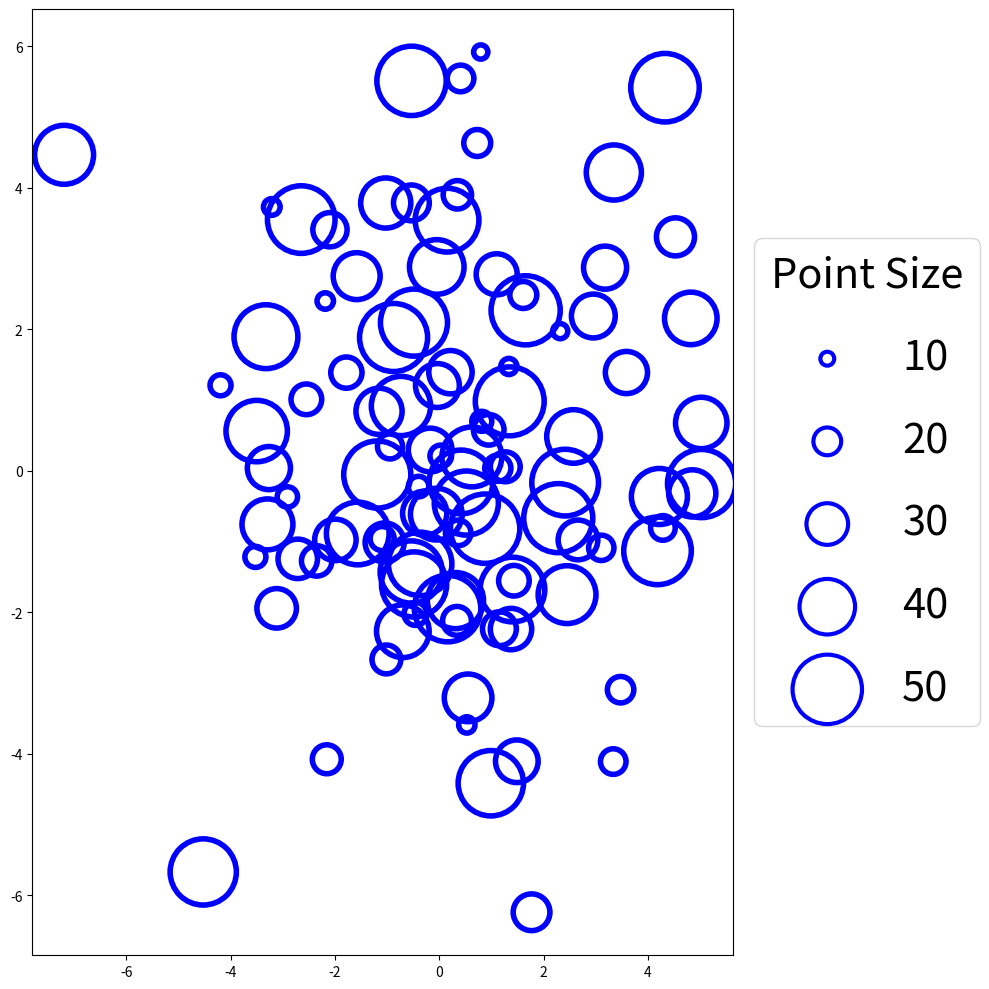

This figure's Python source:
# Scatter point의 크기를 범례로 같이 출력하기

import matplotlib.pyplot as plt
from matplotlib.figure import Figure
from matplotlib.axes import Axes
import numpy as np

n_data = 100
x_data = np.random.normal(0, 3, (n_data,))
y_data = np.random.normal(0, 3, (n_data,))
s_arr = np.random.uniform(10, 50, (n_data,))  # scatter 크기

fig: Figure
ax: Axes
fig, ax = plt.subplots(figsize=(10, 10))

# 데이터를 차트에 표시하기
ax.scatter(x_data, y_data,
           s=s_arr ** 2,
           facecolor='None',
           edgecolor='blue',
           linewidth=4)

# ==========
# 데이터의 크기를 범례로 표시하기
legend_sizes = np.array([10, 20, 30, 40, 50])

# 범례를 그리기 위한 fake data plot
for legend_size in legend_sizes:
    ax.scatter([], [],
               facecolor='None',
               edgecolor='blue',
               linewidth=3,
               s=legend_size ** 2,
               label=f'{legend_size}')

# 범례 표시
ax.legend(loc='center left',
          bbox_to_anchor=(1, 0.5),
          title='Point Size',
          title_fontsize=30,
          fontsize=30,
          labelspacing=1)

fig.tight_layout()
plt.show()
